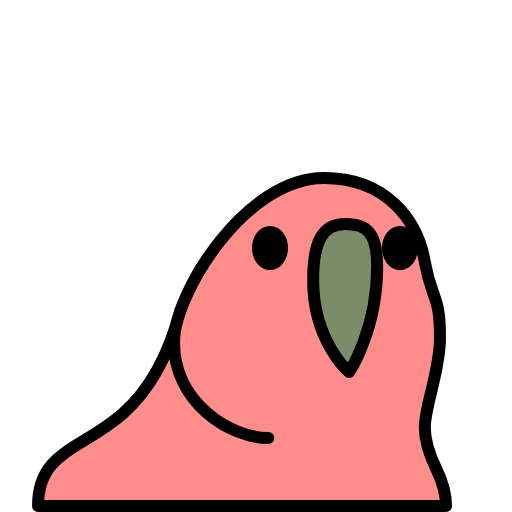
t = 0.00 s
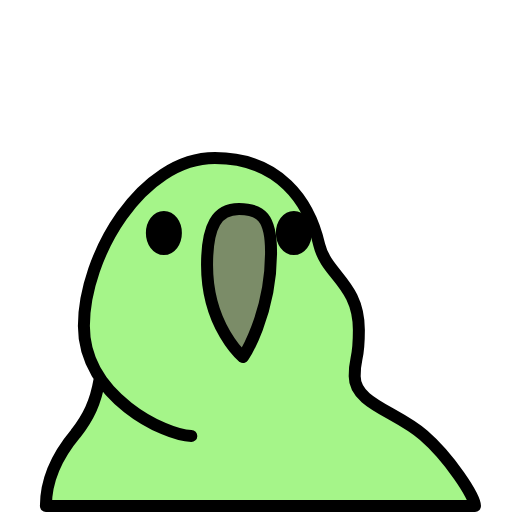
t = 0.21 s
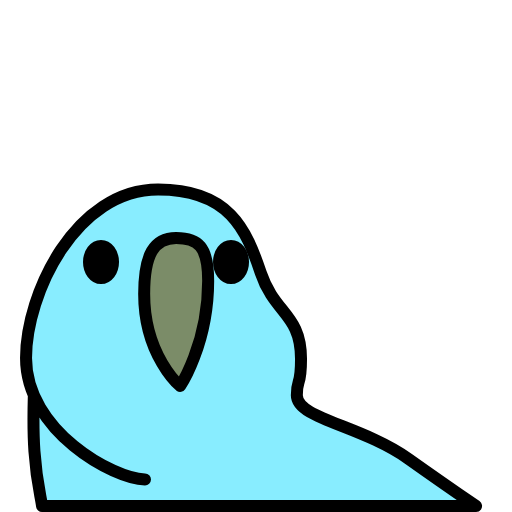
t = 0.39 s
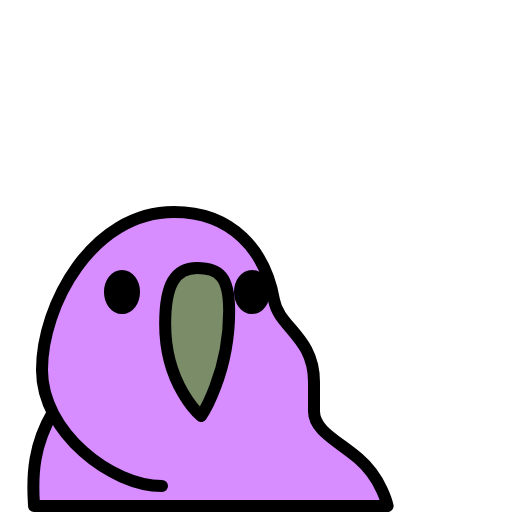
t = 0.61 s
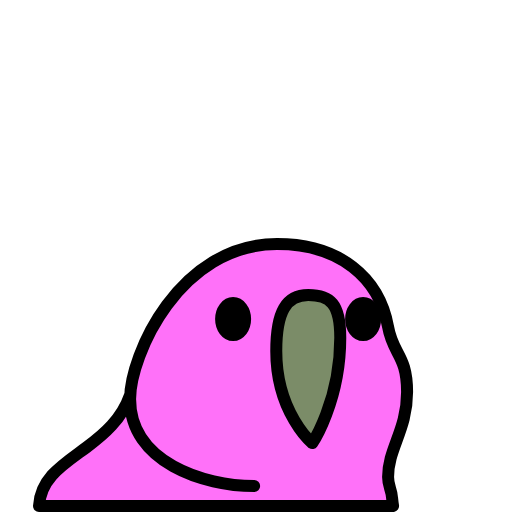
t = 0.82 s
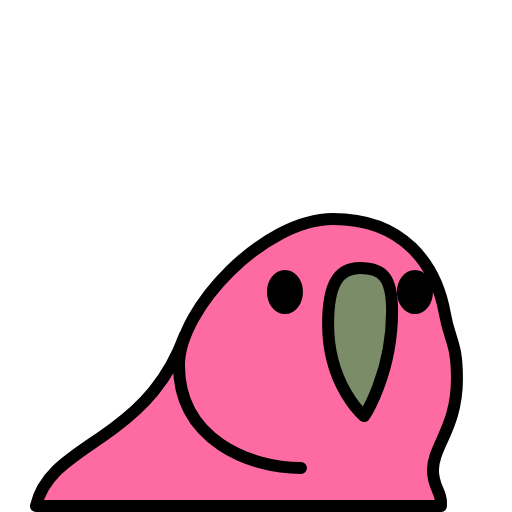
t = 1.00 s

The animated SVG that drew these frames (rendered in a browser with its animation timeline set to each time). Animation: 7 SMIL elements (animate=7); one cycle of 1.21 s, repeats indefinitely.

<svg x="0px" y="0px" viewBox="0 0 128 128" stroke="#000" stroke-width="3" stroke-linecap="round" stroke-linejoin="round">
    <path id="body">
        <animate attributeName="fill" dur="1210ms" repeatCount="indefinite" keyTimes="0;0.1;0.2;0.3;0.4;0.5;0.6;0.7;0.8;0.9;1" values="
            #ff8d8b;
            #fed689;
            #88ff89;
            #87ffff;
            #8bb5fe;
            #d78cff;
            #ff8cff;
            #ff68f7;
            #fe6cb7;
            #ff6968;
            #ff8d8b
        "></animate>
        <animate attributeName="d" dur="1210ms" repeatCount="indefinite" keyTimes="0;0.1;0.2;0.3;0.4;0.5;0.6;0.7;0.8;0.9;1" values="
            M67.1,109.5c-9.6,0-23.6-8.8-23.6-24c0-12.1,17.8-41,37.5-41c15.6,0,23.3,10.6,25.1,20.5 c1.9,10.7,3.9,8.2,3.9,19.5c0,8.2-3.8,17-3.8,22.3c0,3.9,1.4,7.4,2.9,10.5c1.7,3.5,2.4,6.6,2.4,9.2H9.5c0-13.7,10.8-14,21.1-23 c5.6-4.9,11-12.4,14.5-26;
            M56.1,107.5c-9.6,0-24.6-13.8-24.6-29c0-16.2,13-42,33.5-42c17.8,0,22.3,11.6,26.1,22.5 c3.6,10.3,9.9,9.2,9.9,20.5c0,8.2-1.8,7-1.8,12.3c0,4.5,3.4,8.2,6.4,14.1c2.5,4.8,4.8,11.2,4.8,20.6h-99c0-12.1,7.2-17.6,14.7-24.3 c3.2-2.9,6.5-5.9,9.2-9.8;
            M45.1,109.5c-5.5-0.2-27.6-8.4-27.6-27c0-17.9,14.8-42,32.5-42c15.4,0,24,10.4,26.1,21.5 c1.3,6.7,9.9,9.8,9.9,21.5c0,8.2-0.8,6-0.8,11.3c0,7.7,12.8,9,20.8,15c7.7,5.8,15.5,16.7,15.5,16.7h-110c0-4.8,1.7-11.3,5-16 c3.2-4.5,4.5-8.3,5-15;
            M36,120c-5.5-0.2-28.5-11.9-28.5-30.5c0-16.2,12.5-42,33-42c17.8,0,21.8,9.6,25.6,20.5 C69.7,78.3,76,78.2,76,89.5c0,8.2-0.8,4-0.8,9.3c0,5.9,16.5,7.8,28.4,15.9c8,5.5,17.9,11.8,17.9,11.8h-110c0-2.1-1.2-5.2-1.9-14.5 c-0.3-3.6-0.5-8.1-0.5-13.9;
            M37,119.5c-15,0.1-33.5-12.7-33.5-30C3.5,73.3,16,47,36.5,47c17.8,0,22.8,11,26,22 C65.6,79.4,73,79.2,73,90.5c0,4-1.8,6.6-1.8,8.3c0,5.9,14.2,6.4,26.4,15.9c7.7,6,13.9,11.8,13.9,11.8H7.5c-1.2-3.4-1.8-7.3-1.9-11.2 c-0.2-5.1,0.3-10.1,0.9-13.7;
            M40.5,121.5c-12.6,0-30-13.4-30-29C10.5,76.3,23,53,43.5,53c14.5,0,22.8,9.6,25,22 c1.2,6.9,10,9.2,10,20.5c0,4,0,5.6,0,7.3c0,4.9,6.1,7.5,11.2,11.9c5.8,5,7.2,11.8,7.2,11.8H8.5c0-1.5-0.6-6.1,0.4-11.8 c0.6-3.5,1.9-7.5,4.3-11.6;
            M48.5,121.5c-12.6,0-25-6.3-25-18c0-16.2,13.7-47,36-47c15.6,0,24.8,9.1,27,21.5 c1.2,6.9,7,9.2,7,18.5c0,9.5-4,11-4,22c0,4.1,0.5,5,1,6c0.5,1.2,1,2,1,2h-81c0-5.3,3.1-8.3,6.3-11.5c2.6-2.6,5.4-5.3,6.7-9.5;
            M68.5,121.5c-12.6,0-33-5.8-33-23c0-9.2,11.8-36,37-36c15.6,0,25.8,8.1,28,20.5 c1.2,6.9,4,6.2,4,15.5c0,9.5-5,15.1-5,21c0,1.9,1,2.3,1,5c0,1.2,0,2,0,2h-91c0.5-7.6,7.1-11.1,13.7-15.7c4.9-3.4,9.9-7.5,12.3-14.3;
            M73.5,117.5c-12.6,0-30-6.2-30-25c0-14.2,20.9-37,38-37c17.6,0,25.8,11.1,28,23.5 c1.2,6.9,3,7.2,3,16.5c0,12.1-6,16.1-6,22c0,4.2,2,5.3,2,8c0,1.2,0,1,0,1H7.5c2.1-9.4,10.4-13.3,19.2-19.4 c7.1-5,14.4-11.5,18.8-23.6;
            M80.5,115.5c-12.6,0-32-9.2-32-28c0-14.2,22.9-35,40-35c17.6,0,25.8,12.1,28,24.5 c1.2,6.9,3,6.2,3,15.5c0,12.1-6,19.1-6,25c0,4.2,2,5.3,2,8c0,1.2,0,1,0,1h-102c2.3-8.7,11.6-11.7,20.8-20.1 c5.3-4.8,10.5-11.4,14.2-21.9;
            M67.1,109.5c-9.6,0-23.6-8.8-23.6-24c0-12.1,17.8-41,37.5-41c15.6,0,23.3,10.6,25.1,20.5 c1.9,10.7,3.9,8.2,3.9,19.5c0,8.2-3.8,17-3.8,22.3c0,3.9,1.4,7.4,2.9,10.5c1.7,3.5,2.4,6.6,2.4,9.2H9.5c0-13.7,10.8-14,21.1-23 c5.6-4.9,11-12.4,14.5-26
        "></animate>
    </path>
    <path id="beak" fill="#7b8c68">
        <animate attributeName="d" dur="1210ms" repeatCount="indefinite" keyTimes="0;0.1;0.2;0.3;0.4;0.5;0.6;0.7;0.8;0.9;1" values="
            M78.29,70c0-9.92,2.5-14,8-14s8,2.17,8,10.67c0,15.92-7,26.33-7,26.33S78.29,85.5,78.29,70Z;
            M62.29,64c0-9.92,2.5-14,8-14s8,2.17,8,10.67c0,15.92-7,26.33-7,26.33S62.29,79.5,62.29,64Z;
            M48.29,67c0-9.92,2.5-14,8-14s8,2.17,8,10.67c0,15.92-7,26.33-7,26.33S48.29,82.5,48.29,67Z;
            M36.29,73c0-9.92,2.5-14,8-14s8,2.17,8,10.67c0,15.92-7,26.33-7,26.33S36.29,88.5,36.29,73Z;
            M35.29,75c0-9.92,2.5-14,8-14s8,2.17,8,10.67c0,15.92-7,26.33-7,26.33S35.29,90.5,35.29,75Z;
            M41.29,81c0-9.92,2.5-14,8-14s8,2.17,8,10.67c0,15.92-7,26.33-7,26.33S41.29,96.5,41.29,81Z;
            M59.29,84c0-9.92,2.5-14,8-14s8,2.17,8,10.67c0,15.92-7,26.33-7,26.33S59.29,99.5,59.29,84Z;
            M72.29,89c0-9.92,2.5-14,8-14s8,2.17,8,10.67c0,15.92-7,26.33-7,26.33S72.29,104.5,72.29,89Z;
            M80.29,82c0-9.92,2.5-14,8-14s8,2.17,8,10.67c0,15.92-7,26.33-7,26.33S80.29,97.5,80.29,82Z;
            M87.29,78c0-9.92,2.5-14,8-14s8,2.17,8,10.67c0,15.92-7,26.33-7,26.33S87.29,93.5,87.29,78Z;
            M78.29,70c0-9.92,2.5-14,8-14s8,2.17,8,10.67c0,15.92-7,26.33-7,26.33S78.29,85.5,78.29,70Z
        "></animate>
    </path>
    <ellipse id="eye-right" rx="3" ry="4">
        <animate attributeName="cx" dur="1210ms" repeatCount="indefinite" keyTimes="0;0.1;0.2;0.3;0.4;0.5;0.6;0.7;0.8;0.9;1" values="100;84;70;58;57;63;81;94;102;109;100"></animate>
        <animate attributeName="cy" dur="1210ms" repeatCount="indefinite" keyTimes="0;0.1;0.2;0.3;0.4;0.5;0.6;0.7;0.8;0.9;1" values="62;56;59;65;67;73;76;81;74;70;62"></animate>
    </ellipse>
    <ellipse id="eye-left" rx="3" ry="4">
        <animate attributeName="cx" dur="1210ms" repeatCount="indefinite" keyTimes="0;0.1;0.2;0.3;0.4;0.5;0.6;0.7;0.8;0.9;1" values="67.5;51.5;37.5;25.5;24.5;30.5;48.5;61.5;69.5;76.5;67.5"></animate>
        <animate attributeName="cy" dur="1210ms" repeatCount="indefinite" keyTimes="0;0.1;0.2;0.3;0.4;0.5;0.6;0.7;0.8;0.9;1" values="62;56;59;65;67;73;76;81;74;70;62"></animate>
    </ellipse>
</svg>